Run: headless pygame with SDL's dummy video driver; simulated clock (each Clock.tick advances the game by its frame time, no real sleeping); random seed 0; keys injected as events and as key.get_pressed() state; mouse plan: one left click at the window centre at the start of phase 2, then a move to the lower-right quarter at the start of phase 3.
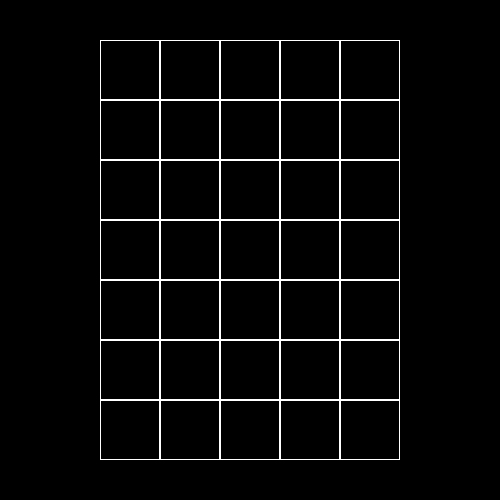
Frame 1 of 4 · flips 1–60 · no input
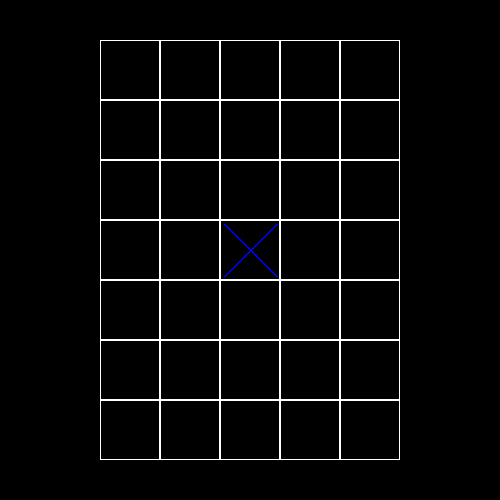
Frame 2 of 4 · flips 61–180 · clicked the window centre · tapped SPACE, RETURN · held RIGHT (→), D
Frame 3 of 4 · flips 181–300 · moved the mouse to the lower-right quarter · held DOWN (↓), S · screen unchanged from frame 2, image omitted
Frame 4 of 4 · flips 301–420 · held LEFT (←), A, UP (↑), W · screen unchanged from frame 3, image omitted

The pygame program that drew these frames:

import pygame


class Board:
    def __init__(self, width, height, left=100, top=40, cell_size=60, color=(255, 255, 255)):
        self.field = [[-1] * width for _ in range(height)]
        self.width = width
        self.height = height
        self.left = left
        self.top = top
        self.cell_size = cell_size
        self.color = color
        self.count = 0

    def set_view(self, left, top, cell_size):
        self.left = left
        self.top = top
        self.cell_size = cell_size

    def get_cell(self, x, y):
        if self.in_field(x, y):
            x -= self.left
            i = x // self.cell_size
            y -= self.top
            j = y // self.cell_size
            return i, j
        else:
            return None, None

    def in_field(self, x, y):
        max_x = self.width * self.cell_size + self.left
        max_y = self.height * self.cell_size + self.top
        if max_x < x or x < self.left or max_y < y or y < self.top:
            return False
        else:
            return True

    def on_click(self, pushmouse):
        x, y = self.get_cell(*pushmouse)
        if x is None:
            print(None)
        else:
            if self.field[y][x] == -1:
                self.count += 1
                self.field[y][x] = self.count % 2

    def render(self, screen):
        color = [pygame.Color('black'), pygame.Color('red'), pygame.Color('blue')]
        for i in range(self.width):
            for j in range(self.height):
                if self.field[j][i] == 1:
                    pygame.draw.line(screen, 'blue',
                                     (i * self.cell_size + self.left + 4, j * self.cell_size + self.top + 4),
                                     (i * self.cell_size + self.left + self.cell_size - 4,
                                      j * self.cell_size + self.top + self.cell_size - 4),
                                     2)
                    pygame.draw.line(screen, 'blue',
                                     (i * self.cell_size + self.left + 4,
                                      j * self.cell_size + self.top + self.cell_size - 4),
                                     (i * self.cell_size + self.left + self.cell_size - 4,
                                      j * self.cell_size + self.top + 4),
                                      2)
                elif self.field[j][i] == 0:
                    pygame.draw.circle(screen, 'red',
                                       (i * self.cell_size + self.left + self.cell_size // 2,
                                        j * self.cell_size + self.top + self.cell_size // 2),
                                       self.cell_size // 2 - 4,
                                       2)
                pygame.draw.rect(screen, 'white', (i * self.cell_size + self.left, j * self.cell_size + self.top,
                                                   self.cell_size, self.cell_size), 1)

if __name__ == "__main__":
    board = Board(5, 7)
    running = True
    size = (500, 500)
    screen = pygame.display.set_mode(size)
    while running:
        for event in pygame.event.get():
            if event.type == pygame.QUIT:
                running = False
            if event.type == pygame.MOUSEBUTTONDOWN:
                board.on_click(event.pos)
        screen.fill((0, 0, 0))
        board.render(screen)
        pygame.display.flip()
    pygame.quit()
